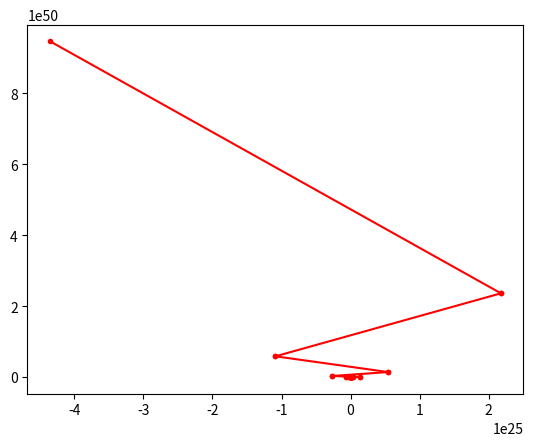

The matplotlib source for this figure:
# -*- coding: utf-8 -*-
"""
Created on Wed Jul 24 15:23:50 2019

[redacted]
"""

import numpy as np
import matplotlib.pyplot as plt
import math


####Quad1
def quad1(x_o=-9.0,a=1.0,eta=0.1,threshold=0.01,maxiter=1000,anim=1):
    it = 0
    
    x1a = np.linspace(-10, 10, 20)
    
    y = (a*x1a**2)/2
    
    plt.clf()
    plt.plot(x1a,y)
    
    ###Gradient Method####
    while it != maxiter:
        fold = (a*(x_o**2))/2
        grad = a*x_o
        
        x_old = x_o
        
        x_o = x_o-eta*grad
        
        try:
            f = (a*(x_o**2))/2 
            
            if (f < threshold or fold < threshold):  
                
                break
            else:
                f = (a*(x_o**2))/2 
                if anim:
                    plt.plot([x_old, x_o],[fold, f],'r.-')
                    plt.pause(0.2)
                it += 1
        except:
            print('Diverged')
            break
        
    if it == maxiter:
        print('Did not converge in %d steps, f = %f' %(it+1,f))
        plt.show()
        return x_o
    else:
        print('Converged in %d steps, f = %f' %(it+1,f))
        plt.show()
        return x_o

#a_aux= [0.5,1,2,5]
#n_aux= [0.001, 0.01, 0.03,0.1,0.3,1,3]
#print('****STARTING PART 1****')
#for i in range(len(n_aux)) :
#    for j in range(len(a_aux)) :        
#        x_min = quad1(a=a_aux[j],eta=n_aux[i],anim=0)
#        print('n = %f , a = %f' %(n_aux[i] ,a_aux[j]));
#        print('The estimated value is %f' %(x_min))
       
x_min = quad1(a=1,eta=3,anim=1)
print('n = %f , a = %f' %(3 ,1));
print('The estimated value is %f' %(x_min))
#        
#print('****STARTING PART 2****')
#
####Quad2
#def quad2(x_o=[-9.0,9.0],a=2.0,eta=0.1,threshold=0.01,maxiter=1000,alpha=0,anim = 1):
#    it = 0
#    x1 = np.linspace(-10,10,21)
#    
#    x2 = np.linspace(-10,10,21)
#    
#    [X,Y] = np.meshgrid(x1,x2)
#    
#    Y = (a*X**2+Y**2)/2
#    
#    plt.clf()
#    plt.contour(Y,10)
#    plt.xticks([0,5,10,15,20],[-10, -5, 0, 5, 10])
#    plt.yticks([0,5,10,15,20],[-10, -5, 0, 5, 10])
#    ax = plt.gca()
#    ax.set_aspect('equal','box')
#    
#    plt.tight_layout()
#    
#    
#    f = (a*x_o[0]**2+x_o[1]**2)/2
#    
#    varx = np.array([0,0])
#    ###Gradient Method####
#    while it != maxiter:
#        fold = f
#        
#        grad = np.array([a*x_o[0], x_o[1]])
#        
#        varx = alpha*varx+(1-alpha)*grad
#        x_old = np.asarray(x_o)
#
#        x_o = np.asarray(x_o-eta*varx)
#    
#        try:
#            f = (a*x_o[0]**2+x_o[1]**2)/2
#            if (f < threshold or fold < threshold):
#                break
#            else:
#                if anim:
#                    plt.plot([x_old[0]+10, x_o[0]+10],[x_old[1]+10,x_o[1]+10],'r.-')
#                    plt.pause(0.2)                    
#                it += 1
#        except:
#            print('Diverged!')
#            plt.show()
#            break
#        
#    if it == maxiter:
#        print('Did not converge in %d steps, f = %f' %(it,f))
#        plt.show()
#        return x_o
#    else:
#        print('Converged in %d steps, f = %f' %(it+1,f))
#        plt.show()
#        return x_o
    

#for n in [0.01, 0.03,0.1,0.3,1,3]:
#    x_min = quad2(anim = 0, eta=n)
#    print('The estimated value is %s for n = %f' %(x_min,n))
#print('****STARTING PART 2 WITH MOMENTUM****')
#for n in [0.01,0.03,0.1,0.3,1,3]:
#    x_min = quad2(a=20.0,eta=n,anim=0)#, alpha=0.9)
#    print('The estimated value is %s for n = %f' %(x_min,n))
#
##def rosen(x_o=[-1.5,1.0],a=20.0,eta=0.001,threshold=0.001,maxiter=1000,alpha=0.0,anim = 1,up = 1,down = 1,reduce = 1):
#    it = 0
#    x1 = np.linspace(-2,2,201)
#    
#    x2 = np.linspace(-1,3,201)
#    
#    [X,Y] = np.meshgrid(x1,x2)
#    
#    Y = (1-X)**2 + a*(Y-X**2)**2
#    
#    v = np.linspace(math.floor(a/80)+3,Y.max(),math.floor(a))
#
#    plt.clf()      
#    plt.contour(Y,v)
#    plt.xticks([0,50,100,150,200],[-2, -1, 0, 1, 2])
#    plt.yticks([0,50,100,150,200],[-1, 0, 1, 2, 3])
#    ax = plt.gca()
#    ax.set_aspect('equal','box')
#    
#    plt.tight_layout()
#    
#    plt.plot(150,100,'b.')
#    
#    f = (1-x_o[0])**2+a*(x_o[1]-x_o[0]**2)**2
#    fold = f
#    minf = f
#
#    gradold = np.array([0,0])
#    
#    eta1 = eta
#    eta2 = eta
#    
#    varx = np.array([0.0,0.0])
#    ###Gradient Method####
#    while it != maxiter:
#    
#        grad = np.array([-2.0*(1-x_o[0])-4.0*a*(x_o[1]-x_o[0]**2)*x_o[0], 2.0*a*(x_o[1]-x_o[0]**2)])
#        
#        x_old = np.asarray(x_o)
# 
#        if (f>minf and reduce < 1):
#            x_o[0] = minx1
#            x_o[1] = minx2
#            
#            grad[0] = mingrad1
#            grad[1]= mingrad2
#            
#            varx = np.array([0.0,0.0])
#            
#            eta1 = eta1*reduce
#            eta2 = eta2*reduce
#            
#            gradold[0] = 0
#            gradold[1] = 0
#            
#            fold = f
#            f = minf
#        else:
#            minf = f
#            
#            minx1 = x_o[0]
#            minx2 = x_o[1]
#            
#            mingrad1 = grad[0]
#            mingrad2 = grad[1]
#            
#            if grad[0]*gradold[0] >0:
#                eta1 = eta1*up
#            else:
#                eta1= eta1*down
#            
#            if grad[1]*gradold[1] >0:
#                eta2 = eta2*up
#            else:
#                eta2 = eta2*down
#                
#            varx[0] = alpha*varx[0]-(1-alpha)*grad[0]
#            varx[1] = alpha*varx[1]-(1-alpha)*grad[1]
#            
#            x_o[0] = x_o[0] + eta1*varx[0]
#            x_o[1] = x_o[1] + eta2*varx[1]
#            
#            gradold = grad
#            fold = f
# 
#        try:
#            f = (x_o[0]-1)**2 + a*(x_o[1]-x_o[0]**2)**2
#            if (f < threshold or fold < threshold):
#                break
#            else:
#                if anim:
#                    plt.plot([50*x_old[0]+100, 50*x_o[0]+100],[50*x_old[1]+50,50*x_o[1]+50],'r.-')
#                    plt.xticks([0,50,100,150,200],[-2, -1, 0, 1, 2])
#                    plt.yticks([0,50,100,150,200],[-1, 0, 1, 2, 3])
#                    ax = plt.gca()
#                    ax.set_aspect('equal','box')
#                    plt.tight_layout()
#                    plt.pause(0.1)
#                it += 1
#        except:
#            print('Diverged!')
#            plt.show()
#            break
#        
#    if it == maxiter:
#        print('Did not converge in %d steps, f = %f' %(it,f))
#        plt.show()
#        return x_o
#    else:
#        print('Converged in %d steps, f = %f' %(it+1,f))
#        plt.show()
#        return x_o
#    
#print('****STARTING Rosenbrock****')
#x_min = rosen(x_o=[-1.5,1.0],a=20.0,eta=0.001,threshold=.001,maxiter=1000,alpha=0,anim = 1,up = 1,down = 1,reduce = 1)
#print('The estimated value is %s' %(x_min))